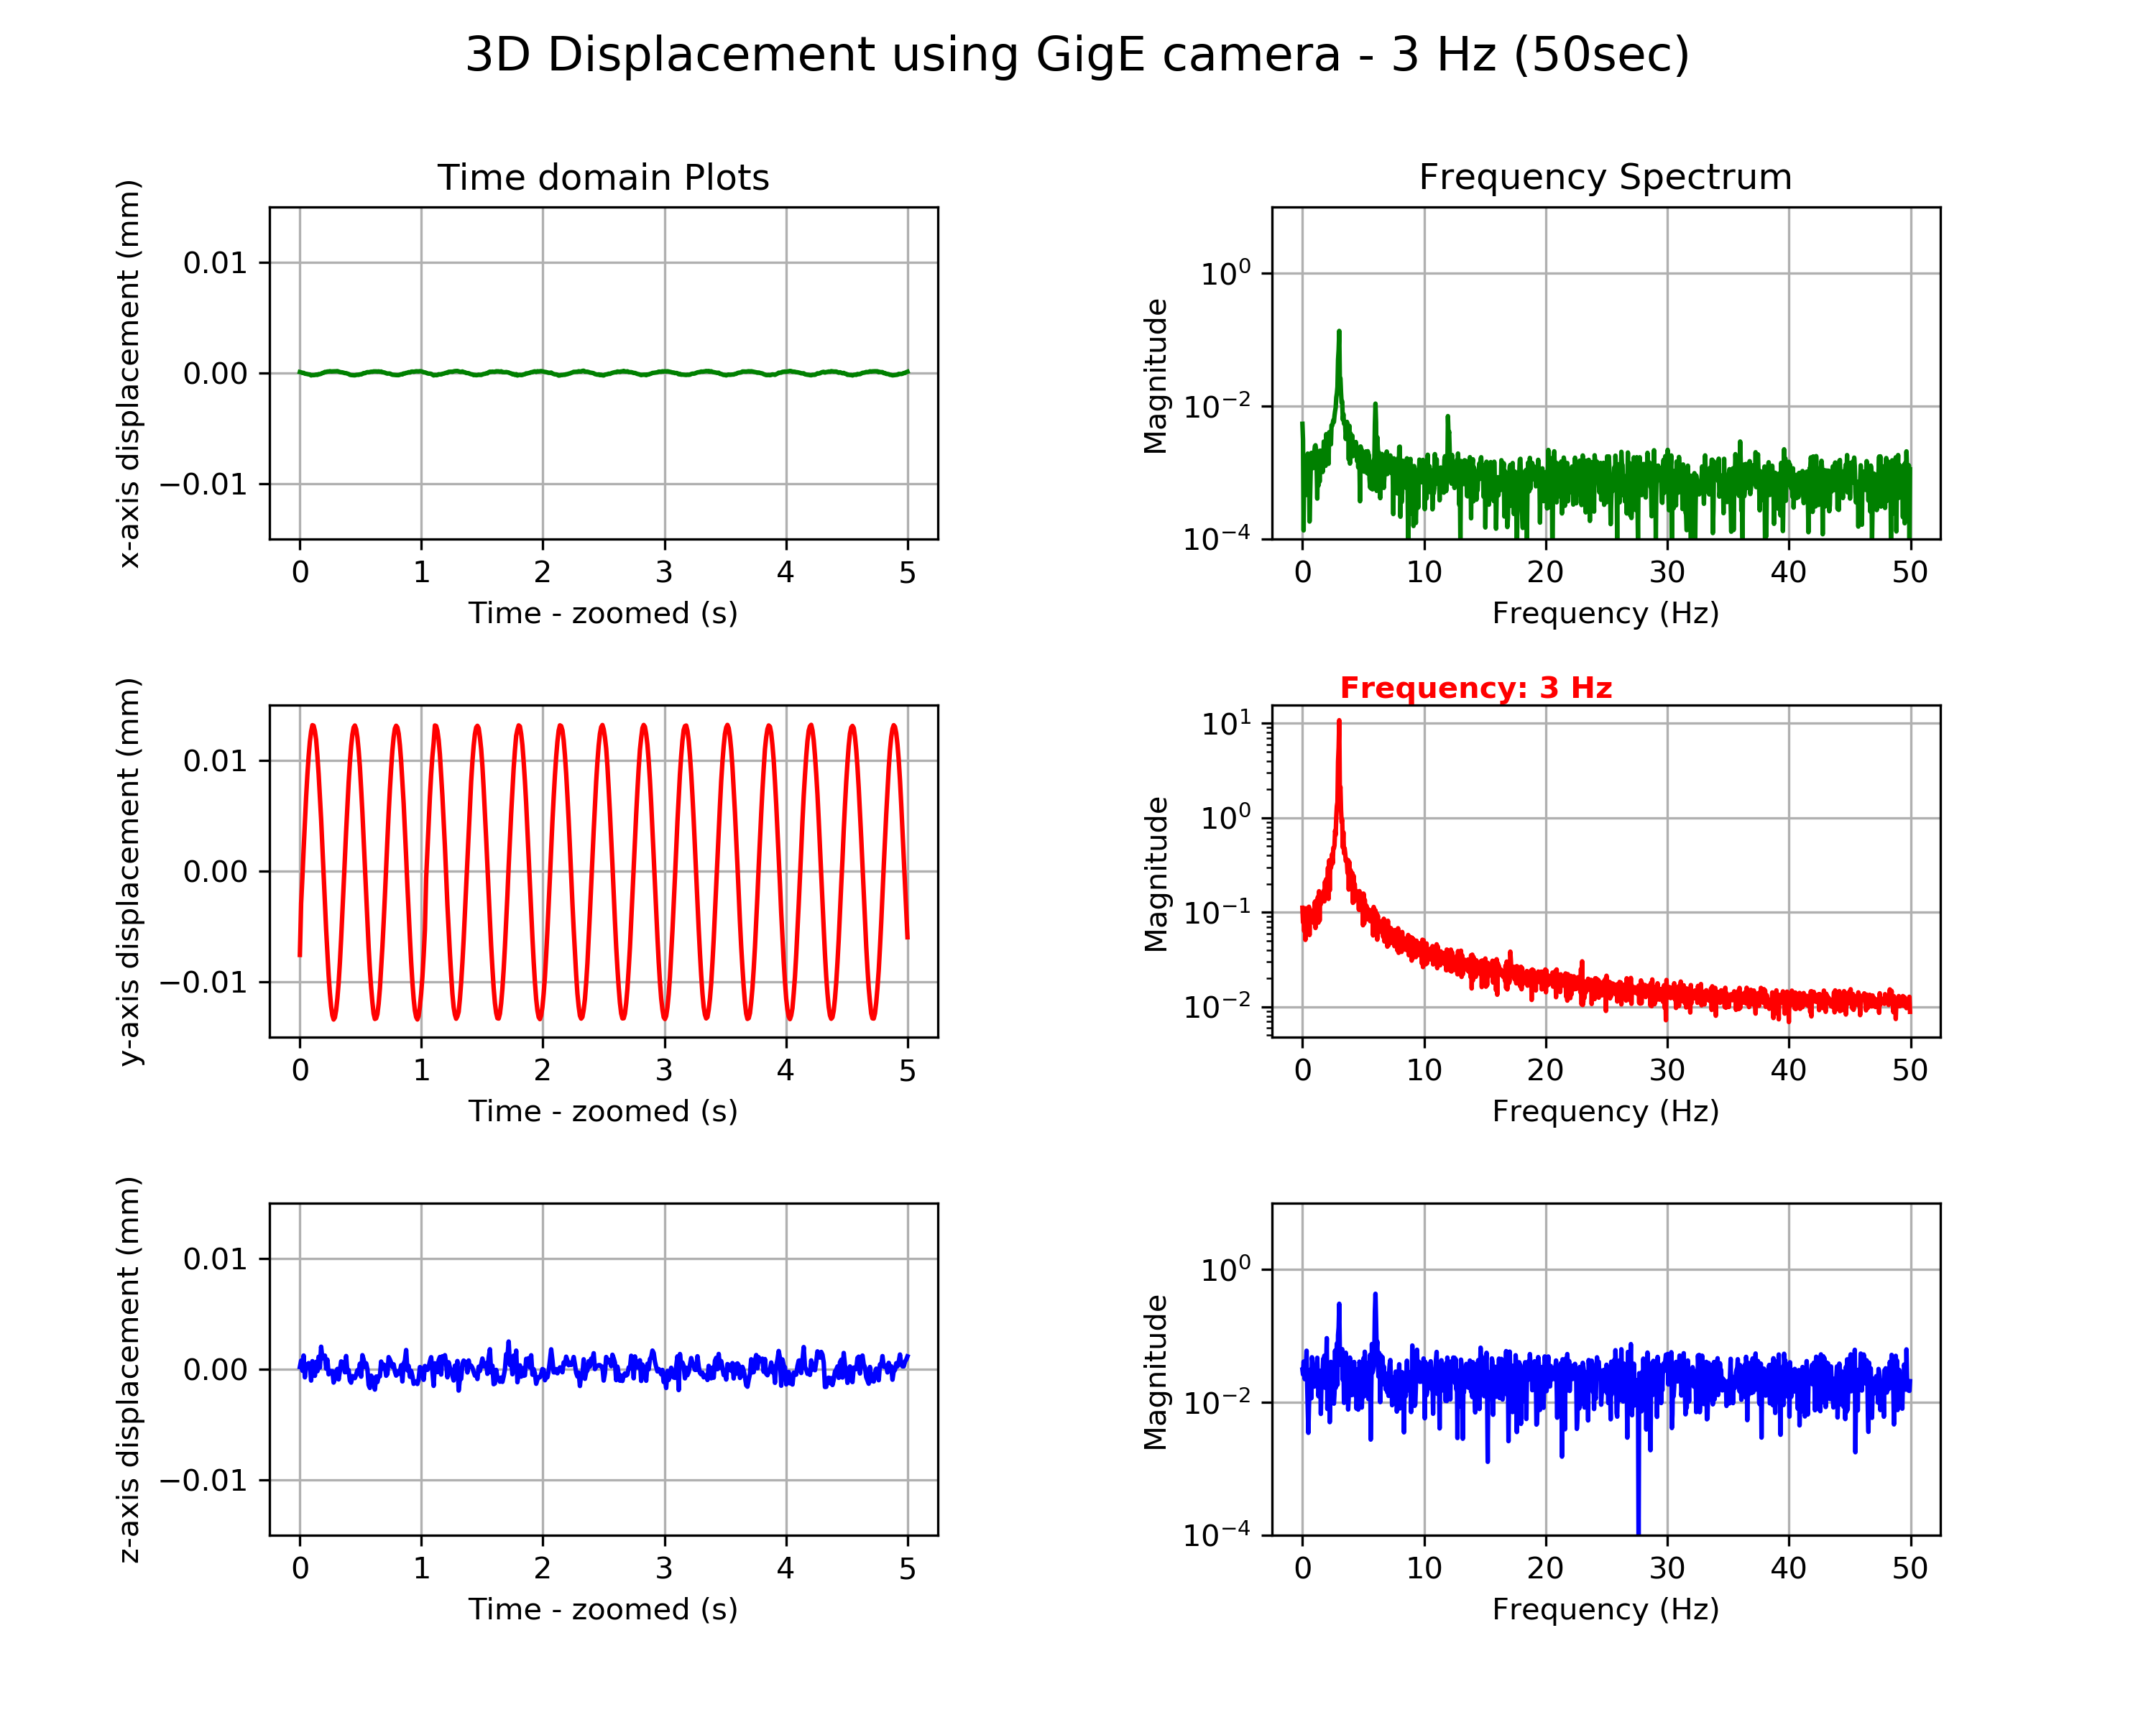

Source data for this figure (header and first rows):
%time, field.header.seq, field.header.stamp, field.header.frame_id, field.image_seq, field.transforms0.fiducial_id, field.transforms0.transform.translation.…, field.transforms0.transform.translation.…, field.transforms0.transform.translation.…, field.transforms0.transform.rotation.x, field.transforms0.transform.rotation.y, field.transforms0.transform.rotation.z, field.transforms0.transform.rotation.w, field.transforms0.image_error, field.transforms0.object_error, field.transforms0.fiducial_area
1681064349279033660, 1, 1681064349279033660, camera_1, 3, 0, 0.0755, 0.201, 2.959, -0.9994, -0.01195, 0.01014, 0.03147, 0.0007638, 0.0001155, 19221
1681064349298964738, 2, 1681064349298964738, camera_1, 5, 0, 0.07548, 0.2057, 2.959, -0.9993, -0.01199, 0.0111, 0.03507, 0.001674, 0.0002533, 19199
1681064349308914661, 3, 1681064349308914661, camera_1, 6, 0, 0.07542, 0.208, 2.959, -0.9993, -0.01208, 0.009425, 0.03382, 0.0004444, 6.719762982604993e-05, 19214
1681064349318919181, 4, 1681064349318919181, camera_1, 7, 0, 0.07543, 0.2106, 2.96, -0.9993, -0.01206, 0.01021, 0.03271, 0.00111, 0.000168, 19196
1681064349328888654, 5, 1681064349328888654, camera_1, 8, 0, 0.07536, 0.2129, 2.958, -0.9991, -0.01209, 0.01148, 0.03973, 0.00105, 0.0001587, 19196
1681064349338949203, 6, 1681064349338949203, camera_1, 9, 0, 0.07534, 0.2153, 2.959, -0.9993, -0.0117, 0.01298, 0.03367, 0.001667, 0.0002522, 19195
1681064349348911523, 7, 1681064349348911523, camera_1, 10, 0, 0.07532, 0.2173, 2.959, -0.9993, -0.01205, 0.01261, 0.03378, 0.0009806, 0.0001484, 19196
1681064349358943462, 8, 1681064349358943462, camera_1, 11, 0, 0.0753, 0.219, 2.959, -0.9993, -0.01198, 0.01309, 0.0324, 0.0002794, 4.227836455498659e-05, 19192
1681064349368921041, 9, 1681064349368921041, camera_1, 12, 0, 0.07528, 0.2203, 2.959, -0.9994, -0.01167, 0.01137, 0.03076, 0.0003241, 4.903917682316337e-05, 19201
1681064349378897666, 10, 1681064349378897666, camera_1, 13, 0, 0.0752, 0.2212, 2.958, -0.9992, -0.01183, 0.01249, 0.03735, 0.0005245, 7.931058870147698e-05, 19196
1681064349389011144, 11, 1681064349389011144, camera_1, 14, 0, 0.07523, 0.2218, 2.959, -0.9995, -0.01178, 0.01166, 0.02794, 0.001877, 0.0002841, 19200
1681064349399009466, 12, 1681064349399009466, camera_1, 15, 0, 0.07522, 0.2217, 2.959, -0.9993, -0.01194, 0.01209, 0.03196, 0.000587, 8.880838890412361e-05, 19197
1681064349408993959, 13, 1681064349408993959, camera_1, 16, 0, 0.07524, 0.2212, 2.958, -0.9993, -0.01191, 0.01576, 0.03177, 0.0001438, 2.1743882018197105e-05, 19202
1681064349418982744, 14, 1681064349418982744, camera_1, 17, 0, 0.07527, 0.2205, 2.959, -0.9994, -0.01182, 0.0117, 0.03078, 0.0004148, 6.277196400933682e-05, 19195
1681064349428974151, 15, 1681064349428974151, camera_1, 18, 0, 0.07525, 0.219, 2.959, -0.9993, -0.01202, 0.008621, 0.03334, 0.001919, 0.0002904, 19205
1681064349438946008, 16, 1681064349438946008, camera_1, 19, 0, 0.07532, 0.2174, 2.96, -0.9994, -0.01194, 0.01146, 0.02892, 0.002261, 0.0003422, 19198
1681064349448940992, 17, 1681064349448940992, camera_1, 20, 0, 0.07531, 0.2153, 2.959, -0.9992, -0.01204, 0.014, 0.03616, 0.001988, 0.0003007, 19190
1681064349458926439, 18, 1681064349458926439, camera_1, 21, 0, 0.07535, 0.2133, 2.961, -0.9994, -0.01194, 0.01005, 0.03085, 0.0004474, 6.774579276262361e-05, 19188
1681064349468959569, 19, 1681064349468959569, camera_1, 22, 0, 0.07542, 0.2108, 2.96, -0.9993, -0.01225, 0.01516, 0.03211, 0.002899, 0.0004387, 19194
1681064349478959560, 20, 1681064349478959560, camera_1, 23, 0, 0.07543, 0.2082, 2.96, -0.9994, -0.01239, 0.01245, 0.0286, 0.0001949, 2.948858524208563e-05, 19208
1681064349488931655, 21, 1681064349488931655, camera_1, 24, 0, 0.07551, 0.2057, 2.96, -0.9993, -0.01169, 0.01505, 0.03102, 0.003633, 0.0005498, 19198
1681064349499110698, 22, 1681064349499110698, camera_1, 25, 0, 0.07551, 0.2033, 2.959, -0.9993, -0.01189, 0.01119, 0.03236, 0.001952, 0.0002952, 19217
1681064349509056091, 23, 1681064349509056091, camera_1, 26, 0, 0.07555, 0.2012, 2.96, -0.9995, -0.01205, 0.01213, 0.02553, 0.002858, 0.0004323, 19223
1681064349519203901, 24, 1681064349519203901, camera_1, 27, 0, 0.07555, 0.1992, 2.958, -0.9994, -0.01211, 0.0122, 0.02962, 0.0009345, 0.0001412, 19232
1681064349529030561, 25, 1681064349529030561, camera_1, 28, 0, 0.07558, 0.1976, 2.959, -0.9994, -0.01201, 0.01278, 0.02862, 0.001052, 0.000159, 19230
1681064349539093971, 26, 1681064349539093971, camera_1, 29, 0, 0.07556, 0.1964, 2.959, -0.9995, -0.01222, 0.008683, 0.02777, 0.0005335, 8.062649845411622e-05, 19239
1681064349548953771, 27, 1681064349548953771, camera_1, 30, 0, 0.07556, 0.1956, 2.959, -0.9995, -0.01222, 0.01015, 0.02871, 0.00109, 0.0001647, 19235
1681064349558965921, 28, 1681064349558965921, camera_1, 31, 0, 0.07557, 0.1952, 2.958, -0.9994, -0.01213, 0.01268, 0.0283, 9.987986413761973e-05, 1.5083615035533835e-05, 19246
1681064349568959474, 29, 1681064349568959474, camera_1, 32, 0, 0.07557, 0.1954, 2.958, -0.9995, -0.0121, 0.00979, 0.02927, 7.748970529064536e-05, 1.170605775829713e-05, 19243
1681064349578950881, 30, 1681064349578950881, camera_1, 33, 0, 0.07557, 0.196, 2.959, -0.9995, -0.01196, 0.01123, 0.02691, 2.2109015844762325e-05, 3.341107406283151e-06, 19238
1681064349588901519, 31, 1681064349588901519, camera_1, 34, 0, 0.07559, 0.1971, 2.959, -0.9995, -0.01202, 0.01151, 0.0286, 0.0006878, 0.000104, 19230
1681064349598987817, 32, 1681064349598987817, camera_1, 35, 0, 0.07555, 0.1985, 2.958, -0.9994, -0.01202, 0.01272, 0.02894, 0.002106, 0.0003182, 19239
1681064349609070777, 33, 1681064349609070777, camera_1, 36, 0, 0.07551, 0.2003, 2.959, -0.9993, -0.01217, 0.01047, 0.03361, 0.000304, 4.596359203770351e-05, 19220
1681064349618971109, 34, 1681064349618971109, camera_1, 37, 0, 0.07548, 0.2025, 2.959, -0.9994, -0.01209, 0.01317, 0.03075, 0.002054, 0.0003107, 19211
1681064349628957033, 35, 1681064349628957033, camera_1, 38, 0, 0.07547, 0.2048, 2.959, -0.9992, -0.01227, 0.01066, 0.03589, 0.0008805, 0.0001332, 19199
1681064349638929605, 36, 1681064349638929605, camera_1, 39, 0, 0.07544, 0.2073, 2.959, -0.9992, -0.01174, 0.008675, 0.03609, 0.0009581, 0.000145, 19202
1681064349649020910, 37, 1681064349649020910, camera_1, 40, 0, 0.07541, 0.2097, 2.958, -0.9991, -0.01219, 0.008904, 0.04049, 0.0001674, 2.5326663785879115e-05, 19194
1681064349658972978, 38, 1681064349658972978, camera_1, 41, 0, 0.0754, 0.2122, 2.96, -0.9993, -0.01181, 0.01177, 0.03252, 0.0003301, 4.996492111736856e-05, 19193
1681064349668984651, 39, 1681064349668984651, camera_1, 42, 0, 0.07536, 0.2144, 2.958, -0.9993, -0.01167, 0.01367, 0.03349, 0.000754, 0.000114, 19204
1681064349678954124, 40, 1681064349678954124, camera_1, 43, 0, 0.07533, 0.2166, 2.959, -0.9994, -0.01197, 0.0128, 0.03075, 0.001509, 0.0002282, 19208
1681064349688956975, 41, 1681064349688956975, camera_1, 44, 0, 0.07526, 0.2184, 2.958, -0.9991, -0.01205, 0.01299, 0.03802, 9.992916602641344e-05, 1.5108146199212206e-05, 19196
1681064349698899745, 42, 1681064349698899745, camera_1, 45, 0, 0.07523, 0.2199, 2.957, -0.9992, -0.01197, 0.01264, 0.03558, 0.001016, 0.0001536, 19205
1681064349708956480, 43, 1681064349708956480, camera_1, 46, 0, 0.07522, 0.2209, 2.958, -0.9993, -0.01189, 0.009668, 0.03331, 0.0007705, 0.0001165, 19207
1681064349718949317, 44, 1681064349718949317, camera_1, 47, 0, 0.07521, 0.2216, 2.958, -0.9993, -0.01175, 0.01337, 0.03137, 0.0005362, 8.107505833526455e-05, 19208
1681064349729076623, 45, 1681064349729076623, camera_1, 48, 0, 0.07521, 0.2217, 2.958, -0.9993, -0.01185, 0.01106, 0.03223, 0.0004295, 6.494624803137009e-05, 19209
1681064349738924741, 46, 1681064349738924741, camera_1, 49, 0, 0.07524, 0.2214, 2.958, -0.9994, -0.01169, 0.01461, 0.02917, 0.0002984, 4.511631136938769e-05, 19209
1681064349748934507, 47, 1681064349748934507, camera_1, 50, 0, 0.07526, 0.2207, 2.959, -0.9993, -0.01179, 0.01373, 0.03241, 0.0001163, 1.75872074697795e-05, 19197
1681064349759027481, 48, 1681064349759027481, camera_1, 51, 0, 0.07525, 0.2195, 2.958, -0.9994, -0.01193, 0.0137, 0.03064, 0.0009067, 0.0001371, 19208
1681064349768923997, 49, 1681064349768923997, camera_1, 52, 0, 0.07529, 0.218, 2.959, -0.9994, -0.01177, 0.01325, 0.0312, 1.4775723684579136e-05, 2.235461426941824e-06, 19197
1681064349778939723, 50, 1681064349778939723, camera_1, 53, 0, 0.07529, 0.216, 2.958, -0.9991, -0.012, 0.01072, 0.03884, 0.0002484, 3.756898875232867e-05, 19195
1681064349788957595, 51, 1681064349788957595, camera_1, 54, 0, 0.07534, 0.2139, 2.96, -0.9994, -0.01185, 0.011, 0.0291, 0.001173, 0.0001776, 19201
1681064349798898220, 52, 1681064349798898220, camera_1, 55, 0, 0.07541, 0.2115, 2.96, -0.9994, -0.01208, 0.01502, 0.02804, 0.0003134, 4.741706286488303e-05, 19205
1681064349808987855, 53, 1681064349808987855, camera_1, 56, 0, 0.0754, 0.2091, 2.959, -0.9992, -0.01189, 0.01394, 0.03613, 0.00206, 0.0003115, 19196
1681064349818954467, 54, 1681064349818954467, camera_1, 57, 0, 0.07546, 0.2066, 2.959, -0.9993, -0.01213, 0.008277, 0.0342, 0.0003658, 5.534326561890709e-05, 19207
1681064349828976631, 55, 1681064349828976631, camera_1, 58, 0, 0.0755, 0.2041, 2.959, -0.9992, -0.01203, 0.01304, 0.03674, 0.0001515, 2.2901710183982067e-05, 19202
1681064349838975906, 56, 1681064349838975906, camera_1, 59, 0, 0.07548, 0.2017, 2.957, -0.999, -0.01222, 0.0111, 0.04116, 8.150242501869798e-05, 1.231493492054511e-05, 19212
1681064349848940372, 57, 1681064349848940372, camera_1, 60, 0, 0.07551, 0.1997, 2.957, -0.9991, -0.01226, 0.01055, 0.03792, 0.001004, 0.0001516, 19228
1681064349858886480, 58, 1681064349858886480, camera_1, 61, 0, 0.07553, 0.1981, 2.958, -0.9994, -0.01199, 0.01057, 0.03072, 0.003605, 0.0005447, 19234
1681064349868999004, 59, 1681064349868999004, camera_1, 62, 0, 0.07553, 0.1967, 2.958, -0.9994, -0.01223, 0.01043, 0.03205, 0.001019, 0.0001539, 19234
1681064349878811836, 60, 1681064349878811836, camera_1, 63, 0, 0.07556, 0.1957, 2.958, -0.9994, -0.01205, 0.01247, 0.02986, 0.0007731, 0.0001168, 19240
... 4,817 more rows
